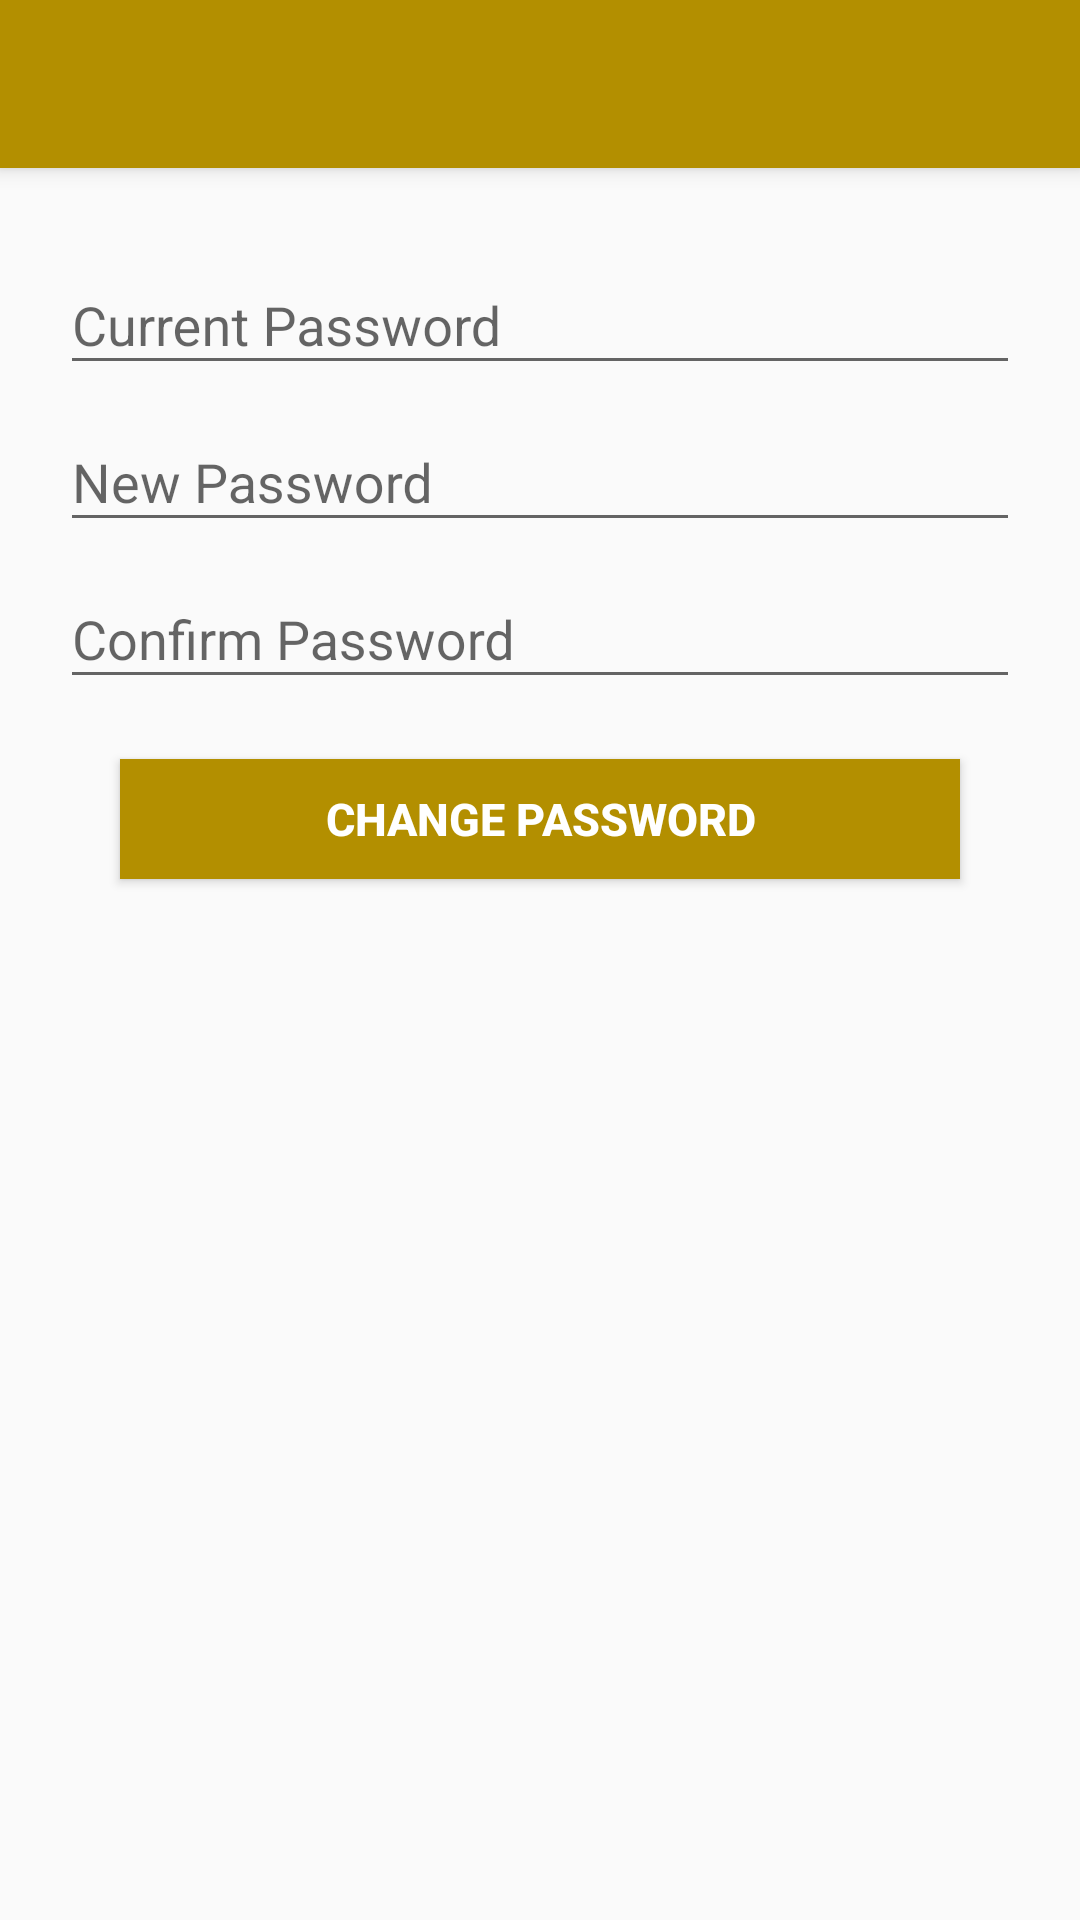

Android layout source for this screen:
<!-- AndroidManifest.xml: application theme AppTheme -->
<!-- res/layout/activity_change_pass.xml -->
<?xml version="1.0" encoding="utf-8"?>
<LinearLayout xmlns:android="http://schemas.android.com/apk/res/android"
    xmlns:tools="http://schemas.android.com/tools"
              android:layout_width="match_parent"
    android:layout_height="match_parent"
    android:orientation="vertical"
    tools:context="com.example.guest999.firebasenotification.activities.Change_pass">

    <android.support.v7.widget.Toolbar
        android:id="@+id/my_toolbar"
        android:layout_width="match_parent"
        android:layout_height="?attr/actionBarSize"
        android:background="?attr/colorPrimary"
        android:elevation="4dp"
        android:popupTheme="@style/ThemeOverlay.AppCompat.Light"
        android:theme="@style/toolbar_theme" />

    <LinearLayout
        android:layout_width="match_parent"
        android:layout_height="wrap_content"
        android:orientation="vertical"
        android:layout_margin="20dp">

        <android.support.design.widget.TextInputLayout
            android:id="@+id/tin_current_password"
            android:layout_width="match_parent"
            android:layout_height="wrap_content">

            <EditText
                android:id="@+id/current_password"
                android:layout_width="match_parent"
                android:layout_height="wrap_content"
                android:hint="Current Password"
                android:inputType="textPassword" />
        </android.support.design.widget.TextInputLayout>

        <android.support.design.widget.TextInputLayout
            android:id="@+id/tin_new_password"
            android:layout_width="match_parent"
            android:layout_height="wrap_content">

            <EditText
                android:id="@+id/new_password"
                android:layout_width="match_parent"
                android:layout_height="wrap_content"
                android:hint="New Password"
                android:inputType="textPassword" />
        </android.support.design.widget.TextInputLayout>

        <android.support.design.widget.TextInputLayout
            android:id="@+id/tin_con_password"
            android:layout_width="match_parent"
            android:layout_height="wrap_content">

            <EditText
                android:id="@+id/confirm_password"
                android:layout_width="match_parent"
                android:layout_height="wrap_content"
                android:hint="Confirm Password"
                android:inputType="textPassword" />
        </android.support.design.widget.TextInputLayout>

        <Button
            android:id="@+id/btn_change"
            android:layout_width="match_parent"
            android:layout_height="40dp"
            android:layout_margin="20dp"
            android:background="@color/colorPrimary"
            android:text="Change Password"
            android:textAllCaps="true"
            android:textColor="@android:color/white"
            android:textSize="15sp"
            android:textStyle="bold" />
    </LinearLayout>
</LinearLayout>
<!-- resources referenced by this layout -->
<resources>
  <color name="colorPrimary">#B38F00</color>
  <style name="toolbar_theme" parent="@style/ThemeOverlay.AppCompat.Dark.ActionBar">
          <item name="colorControlNormal">@android:color/white</item>
      </style>
  <style name="AppTheme" parent="Theme.AppCompat.Light.DarkActionBar">
          
          <item name="windowNoTitle">true</item>
          <item name="colorPrimary">@color/colorPrimary</item>
          <item name="colorPrimaryDark">@color/colorPrimaryDark</item>
          <item name="colorAccent">@color/colorAccent</item>
      </style>
  <color name="colorPrimaryDark">#4D2600</color>
  <color name="colorAccent">#4D2600</color>
</resources>
